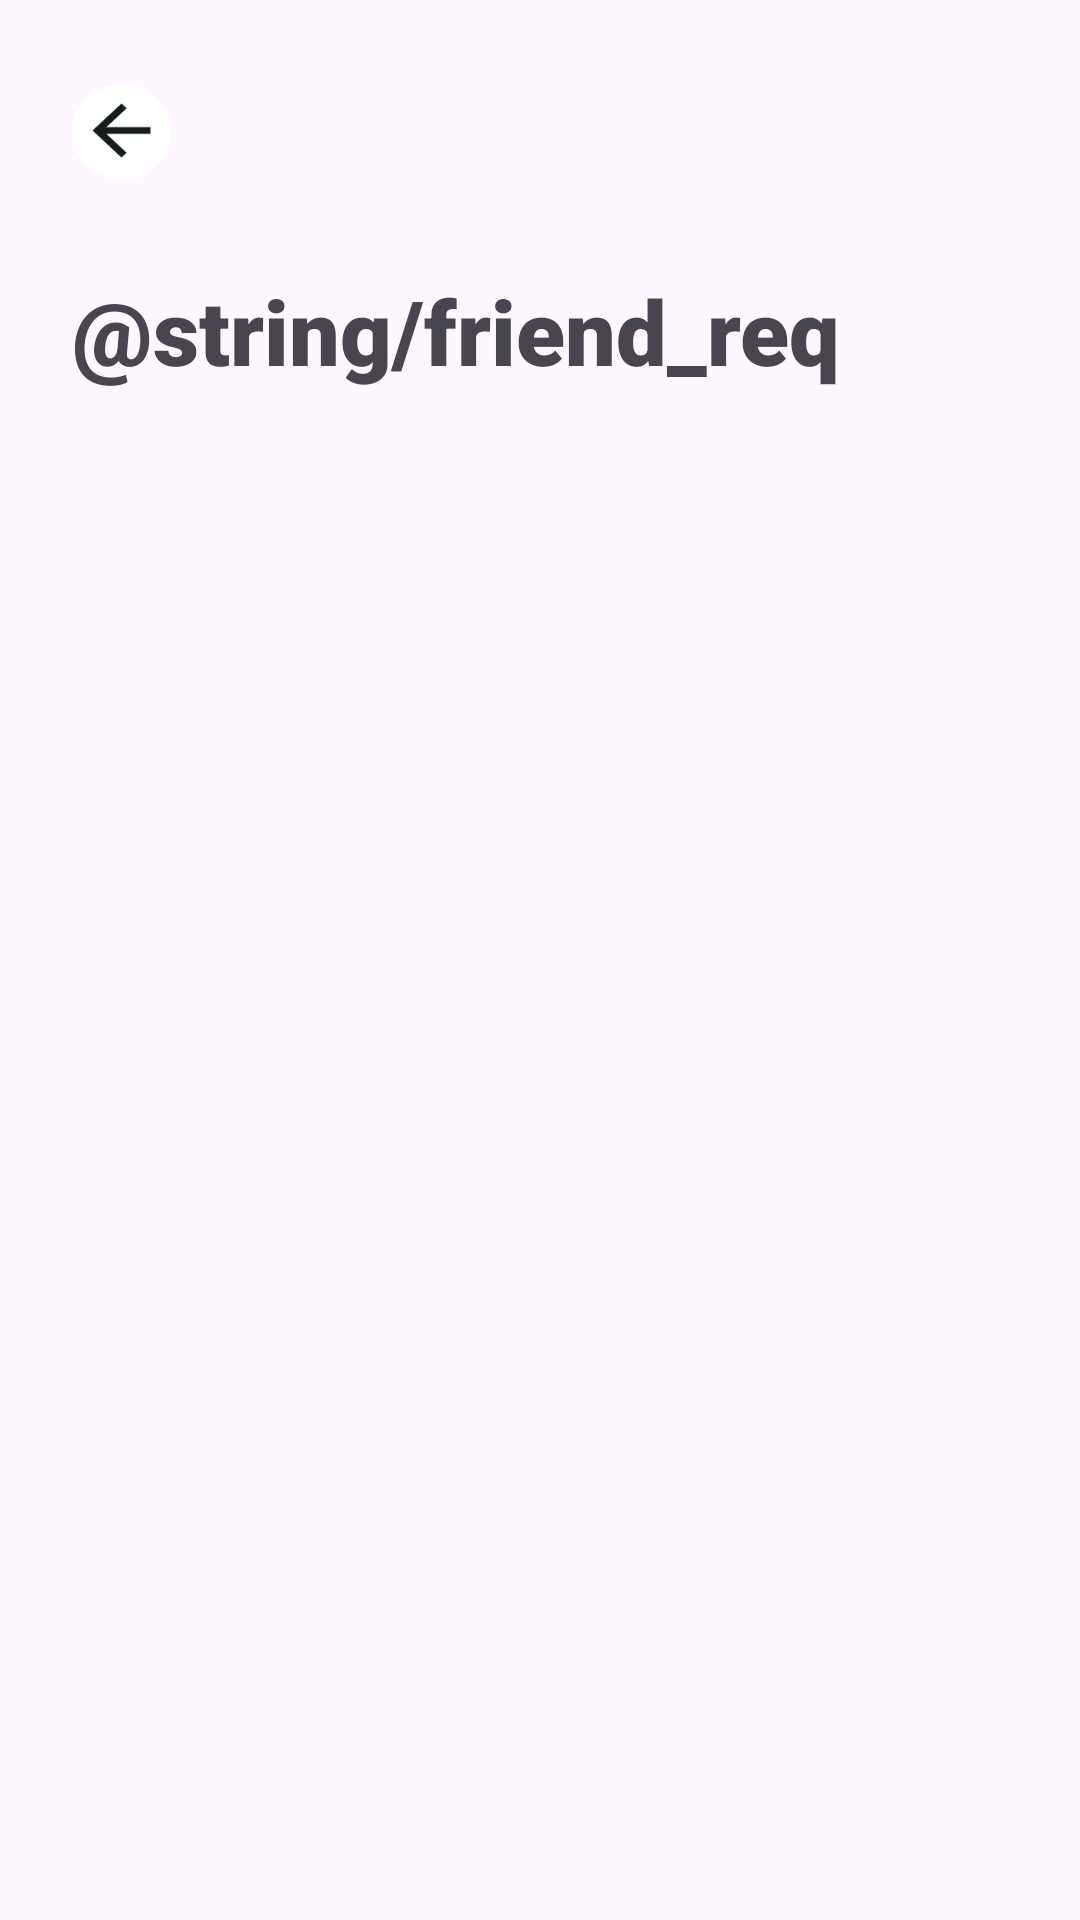

Here is an Android app screen rendered from its layout file. Give the layout XML and the strings, colors and styles it references.
<!-- AndroidManifest.xml: application theme Theme.KumsiaApp -->
<!-- res/layout/activity_friend_req.xml -->
<?xml version="1.0" encoding="utf-8"?>
<androidx.constraintlayout.widget.ConstraintLayout xmlns:android="http://schemas.android.com/apk/res/android"
    xmlns:app="http://schemas.android.com/apk/res-auto"
    xmlns:tools="http://schemas.android.com/tools"
    android:layout_width="match_parent"
    android:layout_height="match_parent">

    <ImageView
        android:id="@+id/back_button"
        android:layout_width="33dp"
        android:layout_height="32dp"
        android:layout_marginStart="24dp"
        android:layout_marginTop="28dp"
        android:contentDescription="@string/back"
        app:layout_constraintStart_toStartOf="parent"
        app:layout_constraintTop_toTopOf="parent"
        app:srcCompat="@drawable/ic_arrow_back" />

    <TextView
        android:id="@+id/title"
        android:layout_width="300dp"
        android:layout_height="wrap_content"
        android:layout_marginTop="30dp"
        android:fontFamily="sans-serif-black"
        android:text="@string/friend_req"
        android:textSize="30sp"
        app:layout_constraintStart_toStartOf="@id/back_button"
        app:layout_constraintTop_toBottomOf="@id/back_button" />

    <androidx.recyclerview.widget.RecyclerView
        android:id="@+id/rvFriendsReq"
        android:layout_width="match_parent"
        android:layout_height="0dp"
        android:layout_marginTop="20dp"
        app:layout_constraintEnd_toEndOf="parent"
        app:layout_constraintHorizontal_bias="0.0"
        app:layout_constraintStart_toStartOf="parent"
        app:layout_constraintTop_toBottomOf="@id/title" />

</androidx.constraintlayout.widget.ConstraintLayout>
<!-- resources referenced by this layout -->
<resources>
  <!-- drawable ic_arrow_back: png bitmap (drawable, 2569 bytes) -->
  <string name="back">Back</string>
  <style name="Theme.KumsiaApp" parent="Base.Theme.KumsiaApp" />
  <style name="Base.Theme.KumsiaApp" parent="Theme.Material3.DayNight.NoActionBar">
          
          
          <item name="colorPrimary">@color/dark_blue</item> --&gt;
          <item name="android:statusBarColor">@color/dark_blue</item>
          <item name="android:windowDrawsSystemBarBackgrounds">true</item>
      </style>
  <color name="dark_blue">#102A56</color>
</resources>
